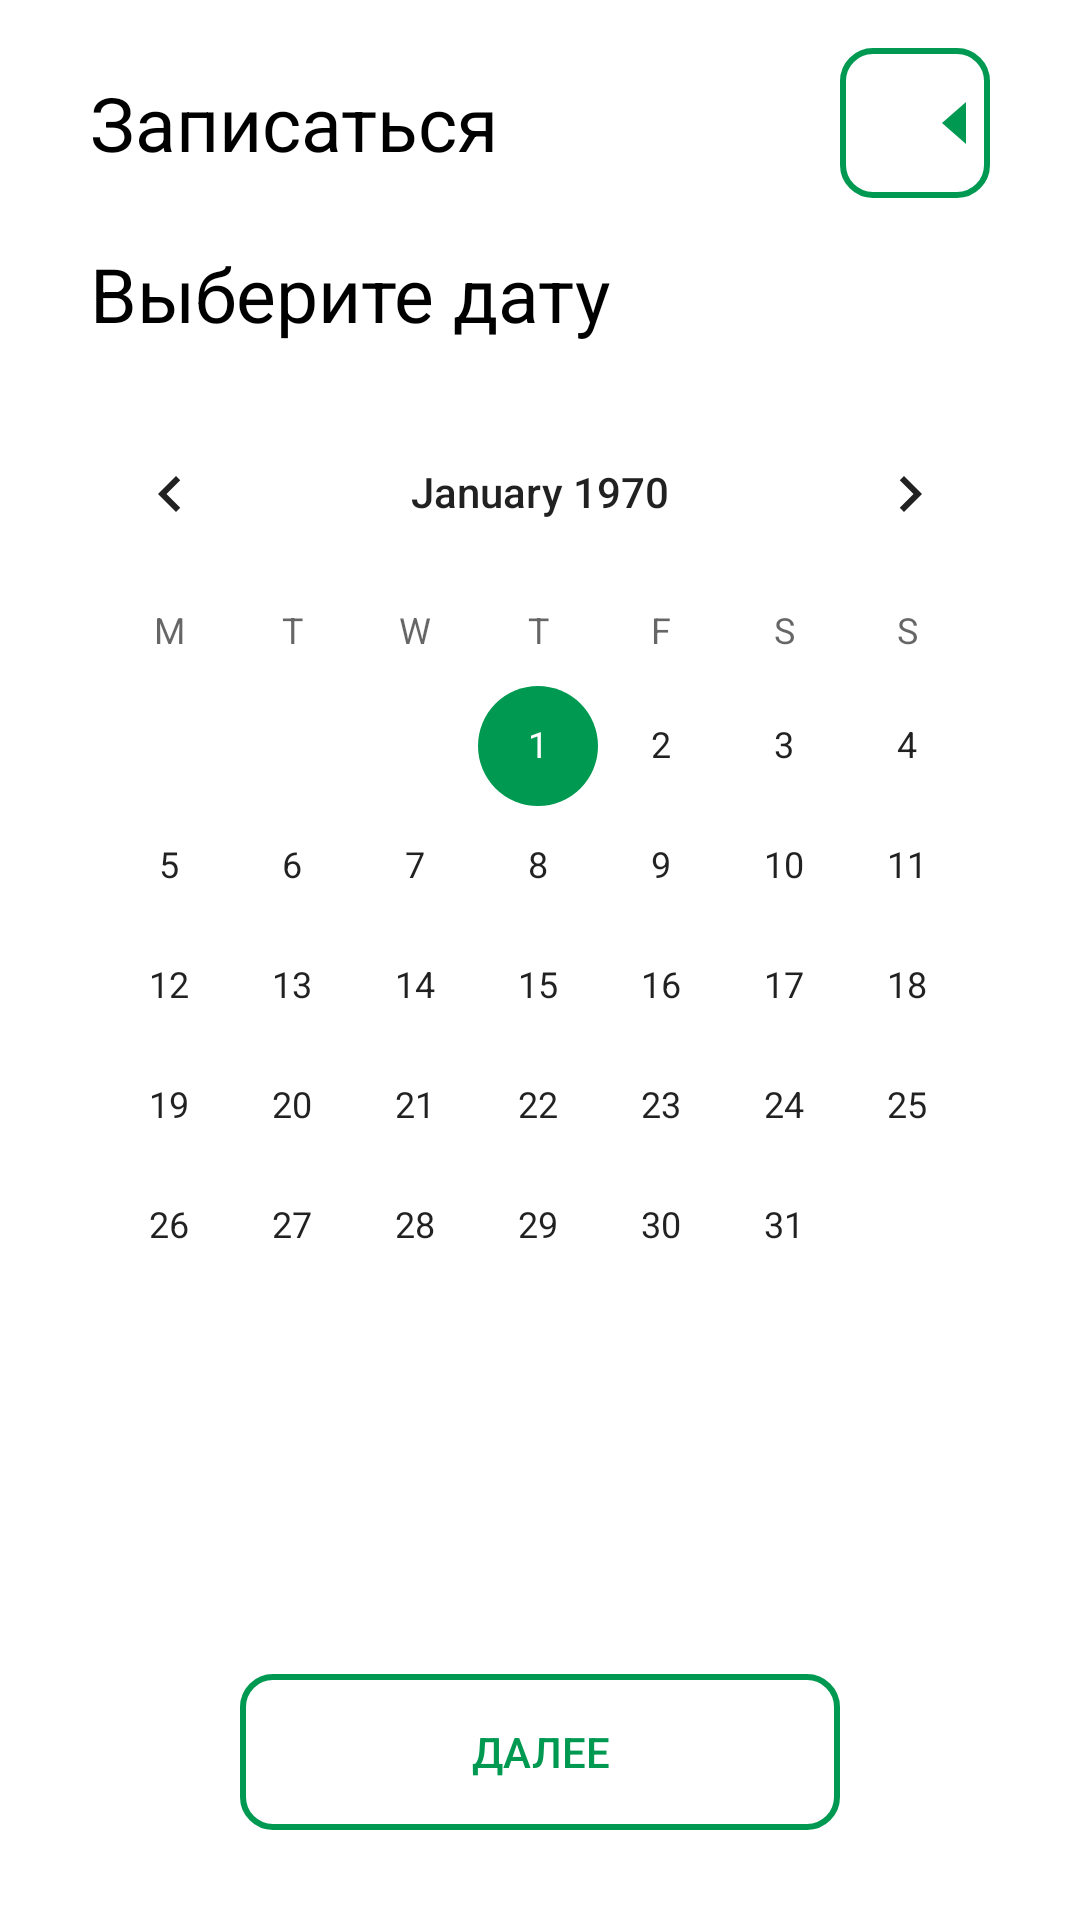

Android layout source for this screen:
<!-- AndroidManifest.xml: application theme Theme.Rpm -->
<!-- res/layout/activity_zapis2.xml -->
<?xml version="1.0" encoding="utf-8"?>
<LinearLayout xmlns:android="http://schemas.android.com/apk/res/android"
    xmlns:app="http://schemas.android.com/apk/res-auto"

    android:layout_width="match_parent"
    android:layout_height="match_parent"
    android:orientation="vertical"
    >

    <LinearLayout
        android:layout_width="match_parent"
        android:layout_height="wrap_content"
        android:layout_marginTop="16dp"
        android:orientation="horizontal">

        <TextView
            android:id="@+id/registerTextView"
            android:layout_width="wrap_content"
            android:layout_height="wrap_content"
            android:layout_gravity="start|center_vertical"
            android:text="Записаться"
            android:textColor="#000000"
            android:textSize="25sp"
            android:layout_marginLeft="30dp"
            />

        <View
            android:layout_width="0dp"
            android:layout_height="0dp"
            android:layout_weight="1"
            android:visibility="invisible" />

        <Button
            android:id="@+id/button"
            android:layout_width="50dp"
            android:layout_height="50dp"
            android:background="@drawable/obvodka"
            android:backgroundTint="@null"
            android:drawableRight="@drawable/arrow_left"
            android:textColor="#009951"
            android:textSize="25sp"
            android:layout_marginRight="30dp"

            app:strokeColor="#009951"
            app:strokeWidth="2dp"
            app:backgroundTint="@null"

            />

    </LinearLayout>

    <TextView
        android:id="@+id/registerTextView2"
        android:layout_width="wrap_content"
        android:layout_height="wrap_content"
        android:layout_gravity="start|center_vertical"
        android:layout_marginLeft="30dp"
        android:layout_marginTop="15dp"
        android:text="Выберите дату"
        android:textColor="#000000"
        android:textSize="25sp" />



        <CalendarView
            android:id="@+id/calendarView"

            android:layout_width="match_parent"
            android:layout_height="350dp"
            android:layout_margin="16dp"
            android:firstDayOfWeek="2"
            android:minDate="1672531200000"
            android:maxDate="1767225599000"
            android:shownWeekCount="4"
          />




    <LinearLayout
        android:layout_width="match_parent"
        android:layout_height="match_parent"
        android:orientation="vertical"
        android:gravity="bottom|center_horizontal">>

        <Button
            android:id="@+id/button2"
            android:layout_width="200dp"
            android:layout_height="52dp"
            android:text="Далее"
            android:textColor="#009951"
            android:background="@drawable/obvodka"
            android:backgroundTint="@null"
            android:clickable="true"
            android:focusable="true"
            android:layout_marginBottom="30dp"
            app:strokeColor="#009951"
            app:strokeWidth="2dp"
            app:backgroundTint="@null"
            app:layout_constraintEnd_toEndOf="parent"/>
    </LinearLayout>

</LinearLayout>
<!-- resources referenced by this layout -->
<resources>
  <!-- drawable arrow_left (drawable) -->
  <vector xmlns:android="http://schemas.android.com/apk/res/android"
      android:width="24dp"
      android:height="24dp"
      android:viewportWidth="24"
      android:viewportHeight="24">
  
      <path
          android:fillColor="#009951"
          android:pathData="M16,5 L8,12 L16,19"
          />
  </vector>
  <!-- drawable obvodka (drawable) -->
  <?xml version="1.0" encoding="utf-8"?>
  <shape xmlns:android="http://schemas.android.com/apk/res/android"
      android:shape="rectangle">
      <stroke
          android:width="2dp"
          android:color="#009951" />
      <corners android:radius="10dp" />
      <solid android:color="@android:color/transparent"/>
  </shape>
  <style name="Theme.Rpm" parent="Theme.MaterialComponents.DayNight.DarkActionBar">
          
          <item name="colorPrimary">@color/purple_500</item>
          <item name="colorPrimaryVariant">@color/purple_700</item>
          <item name="colorOnPrimary">@color/white</item>
          
          <item name="colorSecondary">@color/teal_200</item>
          <item name="colorSecondaryVariant">@color/teal_700</item>
          <item name="colorOnSecondary">@color/black</item>
          
          <item name="android:statusBarColor">?attr/colorPrimaryVariant</item>
          
      </style>
  <color name="purple_500">#FF6200EE</color>
  <color name="purple_700">#FF3700B3</color>
  <color name="white">#FFFFFFFF</color>
  <color name="teal_200">#009951</color>
  <color name="teal_700">#FF018786</color>
  <color name="black">#FF000000</color>
</resources>
